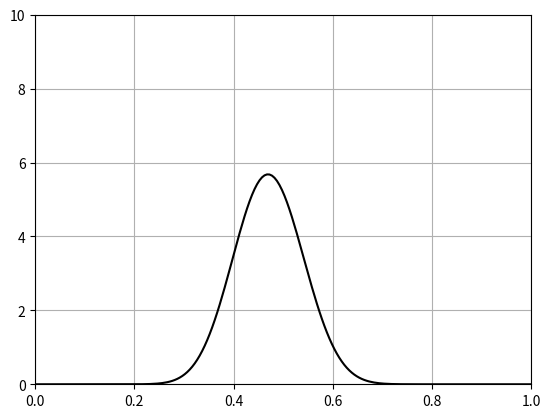

Python code for this plot: (Note: this script raises an exception after producing the figure.)
import math

import numpy as np
import matplotlib.pyplot as plt
from matplotlib.animation import FuncAnimation


def beta_pdf(x, a, b):
    return (x**(a-1) * (1-x)**(b-1) * math.gamma(a + b)
            / (math.gamma(a) * math.gamma(b)))


class UpdateDist:
    def __init__(self, ax, prob=0.5):
        self.success = 0
        self.prob = prob
        self.line, = ax.plot([], [], 'k-') #initialize blank line
        self.x = np.linspace(0, 1, 200)
        self.ax = ax

        # Set up plot parameters
        self.ax.set_xlim(0, 1)
        self.ax.set_ylim(0, 10)
        self.ax.grid(True)

    def __call__(self, i):
        #this following code segment is someting that updates the "y" array. Replace this
        if i == 0:
            self.success = 0
            self.line.set_data([], [])
            return self.line,
        if np.random.rand(1,) < self.prob:
            self.success += 1
        y = beta_pdf(self.x, self.success + 1, (i - self.success) + 1)


        self.line.set_data(self.x, y) #essentially you reset the line!
        return self.line, #this comma is very important


fig, ax = plt.subplots()
ud = UpdateDist(ax)
#interval is how long, and frames is number of frames
anim = FuncAnimation(fig, ud, frames=50, interval=50, blit=True)
anim.save("test.mp4", dpi=250, bitrate=8192)

plt.show()